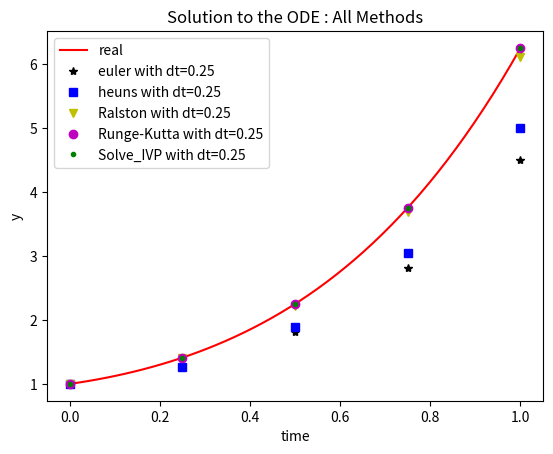

Source code (Python):
import numpy as np
import matplotlib.pyplot as plt
from scipy.integrate import solve_ivp

#
# Setup
#

# Create Lambda function for the function
dydt = lambda y,t: (1+4*t)*np.sqrt(y)

# Create Lambda function for the Analytical Solution for Comparison
realSol = lambda t: ((t + 2*t**2+2)/2)**2 

# Initialize Key Values (Boundaries and Step Size)
(t0,tend)=(0,1)
h = 0.25

# Get Number of Points
n = int((tend - t0)/h) + 1

# Get T value Ranges
t = np.linspace(t0, tend, n)
tReal = np.linspace(t0, tend, 50)

# Get the True Solution
yValsReal = realSol(tReal)

# Initial Boundary Condition
y0 = 1

#
# Eulers Method
#

# Initialize Y Values Array, Apply Initial Boundary Condition
yValsEuler = np.zeros(n)
yValsEuler[0] = y0

# Loop over all Values and calculate new Index
for i in range(1, n):
    yValsEuler[i] = yValsEuler[i-1] + dydt(yValsEuler[i-1], t[i-1])*h

#
# Heuns Method
#

# Initialize Y Values Array, Apply Initial Boundary Condition
yValsHeuns = np.zeros(n)
yValsHeuns[0] = y0

# Loop over all Values and calculate new Index
for i in range(1, n):
    
    # Take one iteration of Euler Method
    yStar = yValsHeuns[i-1] + dydt(yValsHeuns[i-1], t[i-1])*h
    
    # Under normal conditions we would loop this equation to update yStar until we reach a tolerance
    # Then we can update yVals[i]. But since we are told not to iterate we can simplfy to a single Equation
    yValsHeuns[i] = yValsHeuns[i-1] + 0.5*(dydt(yValsHeuns[i-1], t[i-1]) + dydt(yStar, t[i-1]))*h


#
# Ralston Method
#

# Initialize Y Values Array, Apply Initial Boundary Condition
yValsRalston = np.zeros(n)
yValsRalston[0] = y0

# Ralston / RK2 Method Properties
a1 =1/4
a2 = 3/4
p1 = 2/3

# Loop over all Values and calculate new Index
for i in range(1, n):
    # Calculate K1
    k1 = dydt(yValsRalston[i-1], t[i-1])
    
    # Calculate Inputs for K2 and K2 itself
    yk2 = yValsRalston[i-1]+p1*k1*h
    tk2 = t[i-1]+p1*h
    k2 = dydt(yk2, tk2)
    
    # Update Y Val
    yValsRalston[i] = yValsRalston[i-1] + (a1*k1 + a2*k2)*h


#
# Runge Kutta Method
#

# Initialize Y Values Array, Apply Initial Boundary Condition
yValsRK = np.zeros(n)
yValsRK[0] = y0

# Loop over all Values and calculate new Index
for i in range(1, n):
    # Calculate the K Values
    k1 = dydt(yValsRK[i-1], t[i-1])
    k2 = dydt(yValsRK[i-1] + 0.5*k1*h, t[i-1]+0.5*h)
    k3 = dydt(yValsRK[i-1] + 0.5*k2*h, t[i-1]+0.5*h)
    k4 = dydt(yValsRK[i-1]+k3*h, t[i-1]+h)
    
    # Calculate Phi
    phi = (1/6)*(k1 + 2*k2 + 2*k3 + k4)
    
    # Update Y Val
    yValsRK[i] = yValsRK[i-1] + phi*h

#
# Solve_IVP Method
#

# Create Lambda function for the function (Flipped)
dydt = lambda t,y: (1+4*t)*np.sqrt(y)

# Solve the ODE
result = solve_ivp(dydt, [0, 1], [1], t_eval=t)

# Get the Solution
yValsIVP = result.y[0]

#
# Printing Values and Graphing
#

# Print Values
print("\n")
print(f"T Values : {t}")
print(f"Euler Method : {yValsEuler}")
print(f"Heuns Method : {yValsHeuns}")
print(f"Ralston Method : {yValsRalston}") 
print(f"Runge-Kutta Method : {yValsRK}")
print(f"Solve_IVP Method : {yValsIVP}")
print(f"True Solution : {realSol(t)}")
print("\n")

# Plot Eulers Method Vs the True Solution
plt.figure()
plt.title("Solution to the ODE : All Methods")
plt.plot(tReal,yValsReal,'r-',label='real')
plt.plot(t,yValsEuler,'k*',label=f'euler with dt={h}')
plt.plot(t,yValsHeuns,'bs',label=f'heuns with dt={h}')
plt.plot(t,yValsRalston,'yv',label=f'Ralston with dt={h}')
plt.plot(t,yValsRK,'mo',label=f'Runge-Kutta with dt={h}')
plt.plot(t,yValsIVP,'g.',label=f'Solve_IVP with dt={h}')
plt.legend()
plt.xlabel('time')
plt.ylabel('y')
plt.show()
